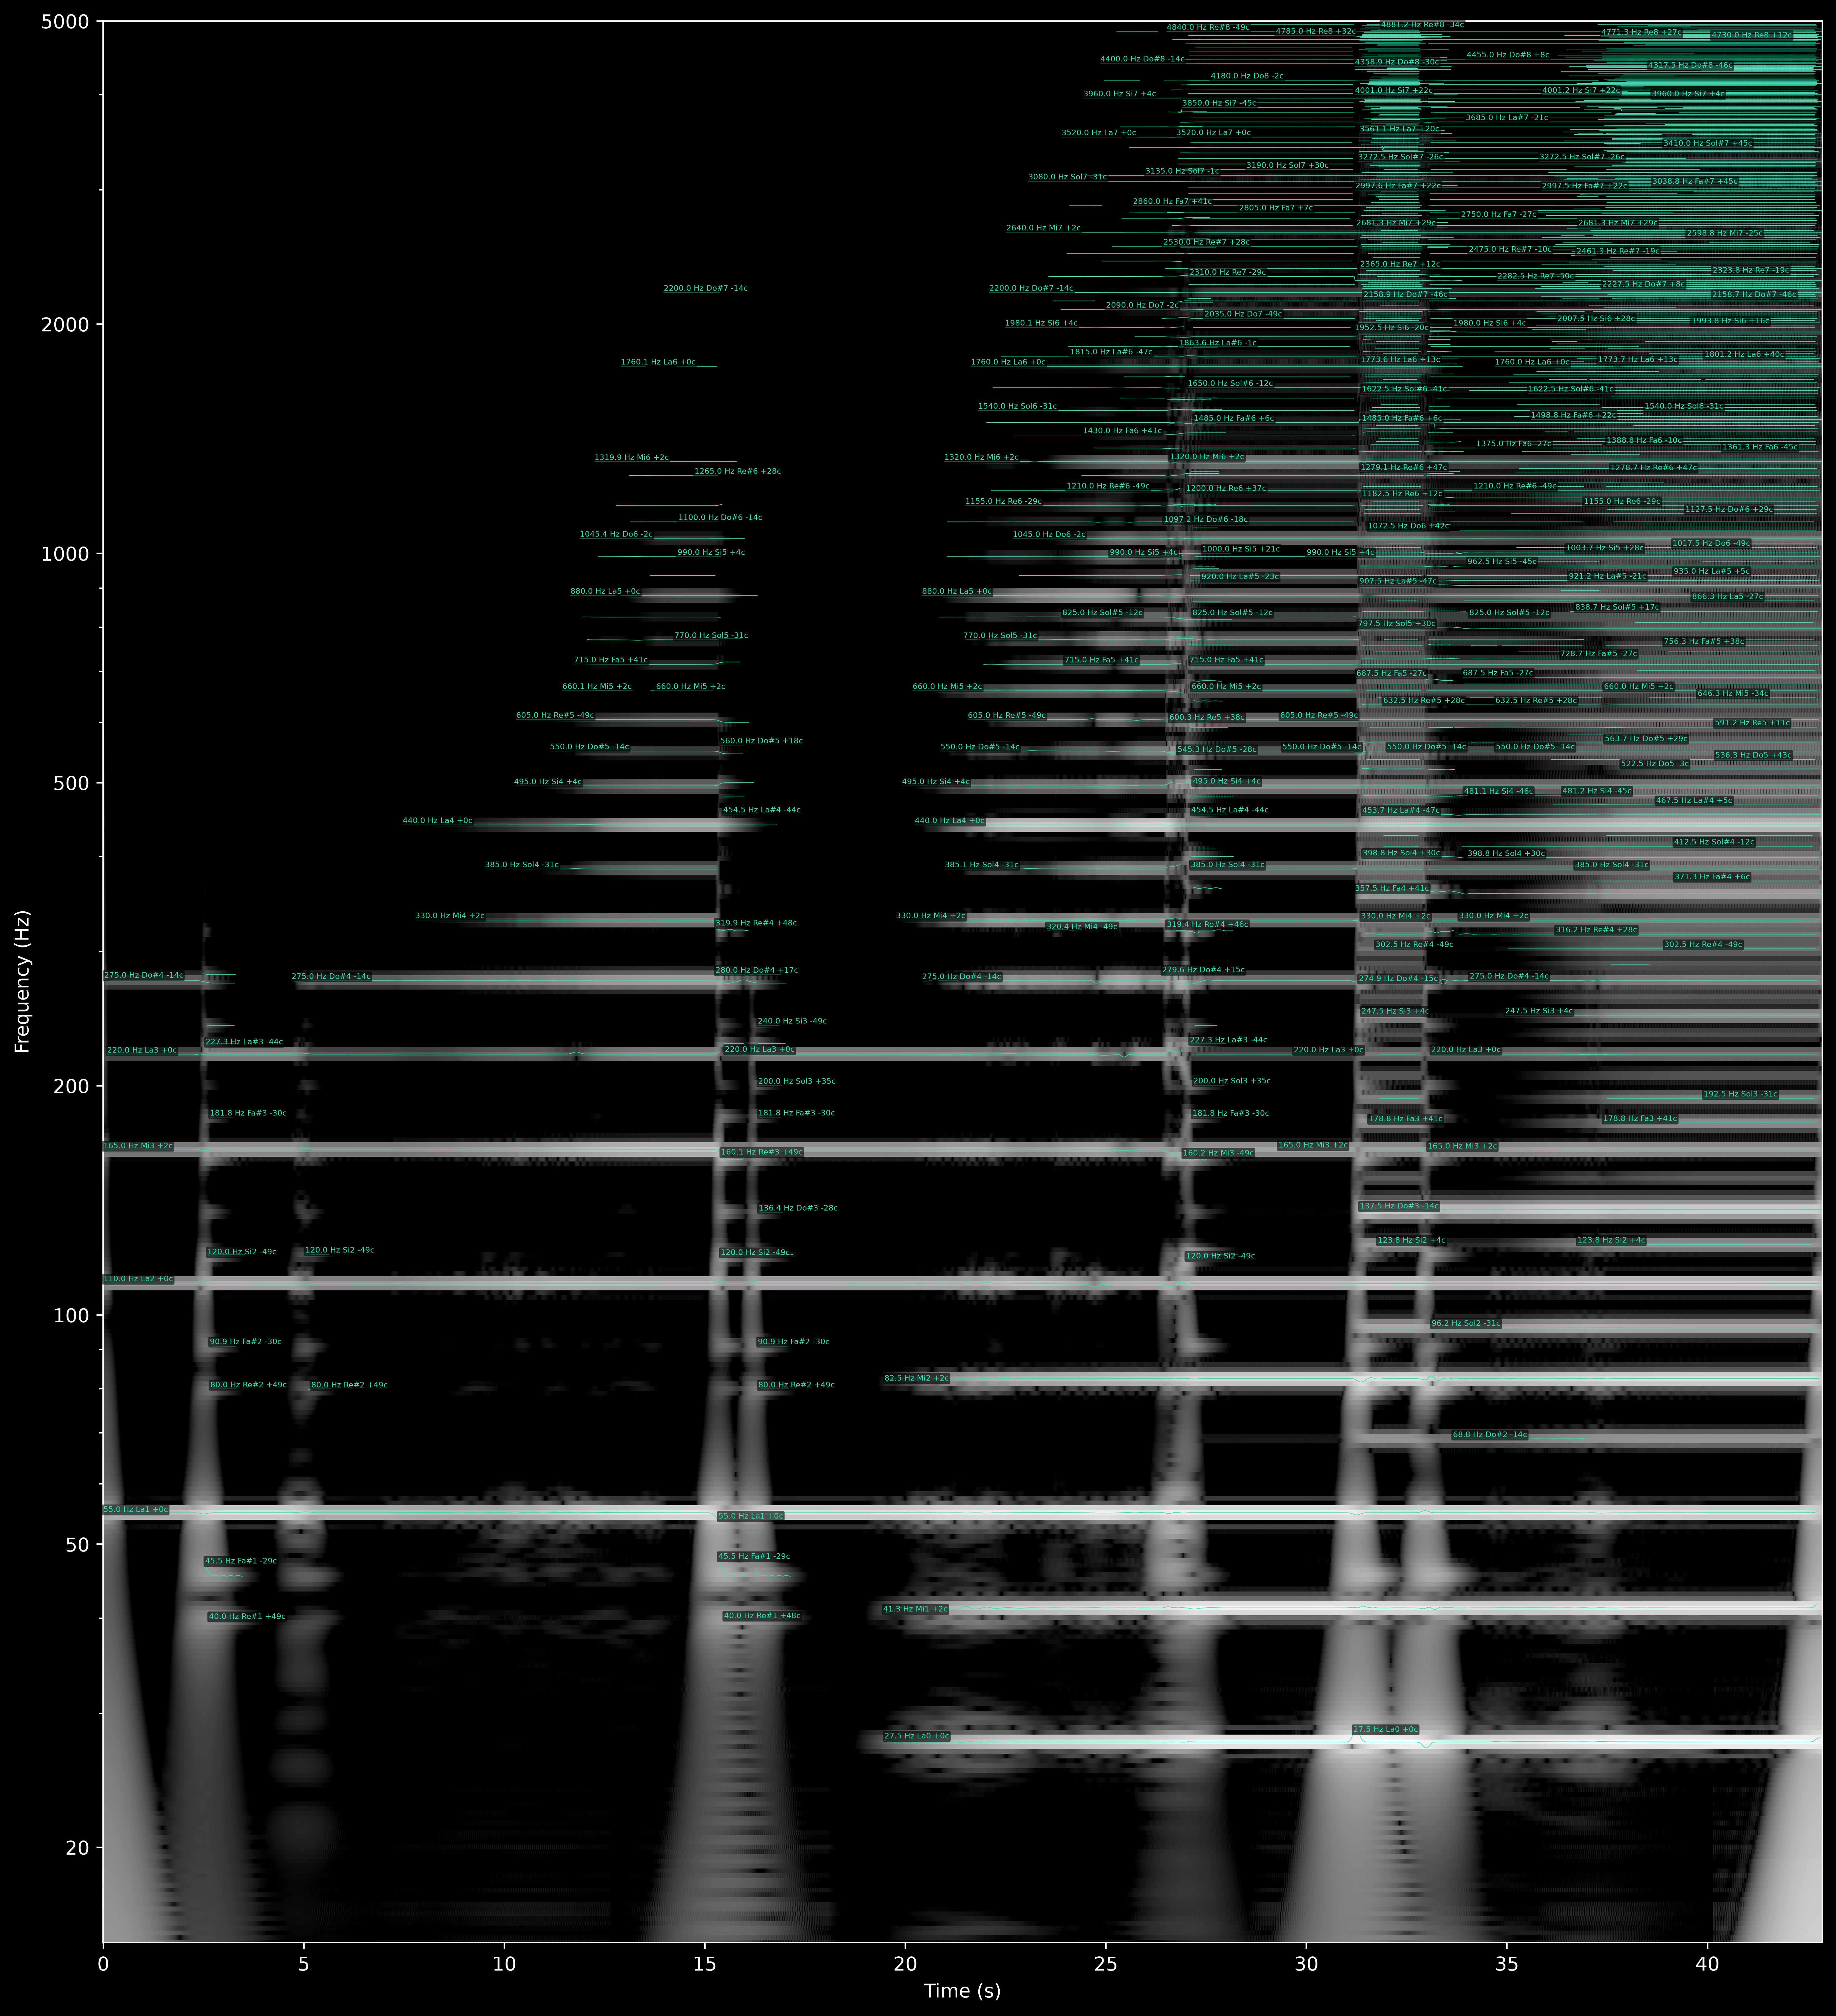

The data file committed next to this chart (first rows):
track_id, t_start, t_end, freq_hz, amp_db, note, cents
0, 0.000, 15.33, 55, -27.11, La1, 0
1, 0.000, 42.8, 110, -26.99, La2, 0
2, 0.000, 26.91, 165, -26.53, Mi3, 2
3, 0.021, 3.275, 275, -48.3, Do#4, -14
4, 0.096, 15.36, 220, -38.2, La3, 0
5, 2.475, 3.296, 280, -54.85, Do#4, 18
6, 2.539, 3.477, 45.47, -43.21, Fa#1, -29
7, 2.549, 3.381, 227.3, -47.44, La#3, -44
8, 2.592, 3.520, 120, -46.33, Si2, -49
9, 2.592, 3.264, 240, -56.21, Si3, -49
10, 2.635, 3.477, 40.01, -48.05, Re#1, 49
11, 2.656, 3.296, 90.91, -51.62, Fa#2, -30
12, 2.656, 3.232, 181.8, -54.74, Fa#3, -30
13, 2.667, 3.317, 80, -53.9, Re#2, 49
14, 2.688, 3.147, 136.4, -58.98, Do#3, -28
15, 4.693, 17.02, 275, -32.03, Do#4, -14
16, 5.035, 5.632, 120, -61.33, Si2, -49
17, 5.088, 5.429, 199.9, -66.69, Sol3, 34
18, 5.099, 5.579, 45.42, -61.76, Fa#1, -31
19, 5.109, 5.653, 80, -60.91, Re#2, 49
20, 7.467, 16.79, 440, -23.97, La4, 0
21, 7.776, 15.41, 330, -37.64, Mi4, 2
22, 9.515, 15.33, 385, -44.03, Sol4, -31
23, 10.24, 16.21, 495, -40.75, Si4, 4
24, 10.29, 16.09, 605, -47.11, Re#5, -49
25, 11.14, 15.94, 550, -51.22, Do#5, -14
26, 11.45, 13.21, 660.1, -70.2, Mi5, 2
27, 11.65, 16.31, 880, -41.67, La5, 0
28, 11.73, 15.87, 715, -55.21, Fa5, 41
29, 11.88, 15.99, 1045, -50.41, Do6, -2
30, 11.96, 15.38, 825, -59.84, Sol#5, -12
31, 12.07, 15.89, 770, -55.56, Sol5, -31
32, 12.24, 15.79, 1320, -60.66, Mi6, 2
33, 12.34, 15.39, 990, -62.83, Si5, 4
34, 12.79, 15.42, 1155, -69.45, Re6, -29
35, 12.91, 13.53, 1760, -73.95, La6, 0
36, 13.12, 15.31, 1265, -71.49, Re#6, 28
37, 13.14, 15.35, 1100, -67.46, Do#6, -14
38, 13.63, 15.2, 660, -72.11, Mi5, 2
39, 13.63, 15.25, 935, -74, La#5, 5
40, 13.97, 15.36, 2200, -75.3, Do#7, -14
41, 14.3, 15.3, 1760, -75.76, La6, 0
42, 15.26, 16.89, 280, -42.22, Do#4, 17
43, 15.26, 16.07, 319.9, -46.57, Re#4, 48
44, 15.34, 16.02, 45.48, -37.05, Fa#1, -29
45, 15.34, 42.71, 55, -23.75, La1, 0
46, 15.38, 15.97, 560, -60.18, Do#5, 18
47, 15.39, 16, 120, -41.44, Si2, -49
48, 15.4, 15.97, 160.1, -33.43, Re#3, 49
49, 15.42, 15.83, 590.9, -63.4, Re5, 11
50, 15.45, 15.98, 227.3, -47.58, La#3, -44
51, 15.46, 16, 454.5, -56.19, La#4, -44
52, 15.48, 15.99, 39.99, -43.63, Re#1, 48
53, 15.48, 15.98, 480, -60.25, Si4, -49
54, 15.49, 15.96, 136.4, -47.95, Do#3, -28
55, 15.5, 15.96, 181.8, -49.43, Fa#3, -30
56, 15.5, 26.89, 220, -32.94, La3, 0
57, 15.52, 15.94, 360.5, -63.72, Fa#4, -45
58, 15.52, 15.86, 400, -65.36, Sol4, 35
59, 15.53, 15.94, 90.91, -53.03, Fa#2, -30
... 879 more rows
